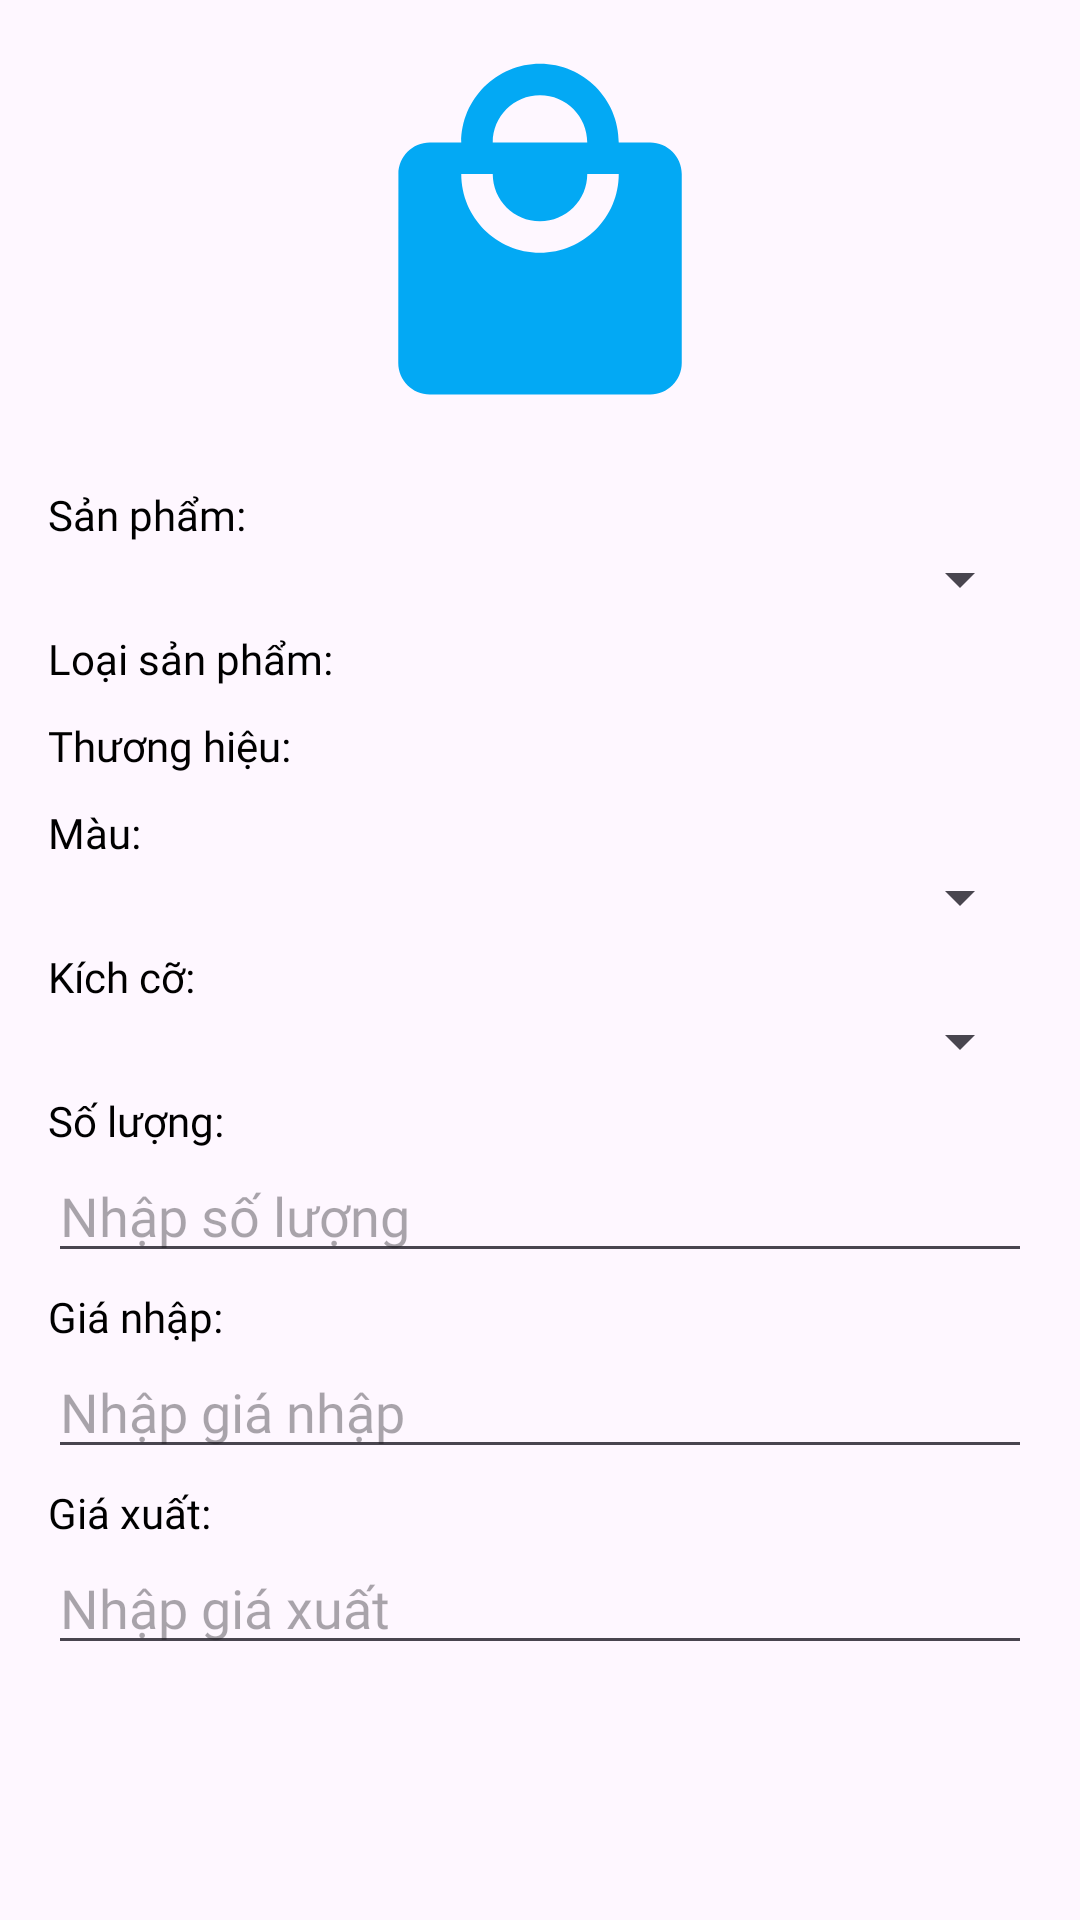

This screen was rendered from an Android layout file. Write that file and the resources it references.
<!-- AndroidManifest.xml: application theme Theme.Project1_Team4 -->
<!-- res/layout/dialog_add_warehouse.xml -->
<?xml version="1.0" encoding="utf-8"?>
<LinearLayout xmlns:android="http://schemas.android.com/apk/res/android"
    xmlns:tools="http://schemas.android.com/tools"
    android:layout_width="match_parent"
    android:layout_height="match_parent"
    android:orientation="vertical"
    android:padding="16dp">

    <ImageView
        android:id="@+id/warehouseImageAdd"
        android:layout_width="120dp"
        android:layout_height="126dp"
        android:layout_gravity="center"
        android:layout_marginBottom="20dp"
        android:contentDescription="Profile Picture"
        android:scaleType="centerCrop"
        android:src="@drawable/type"
        tools:ignore="HardcodedText" />

    <TextView
        android:layout_width="wrap_content"
        android:layout_height="wrap_content"
        android:fontFamily="@font/font"
        android:text="Sản phẩm:"
        android:textColor="#000000"
        android:textSize="14sp"
        tools:ignore="HardcodedText" />

    <Spinner
        android:id="@+id/nameProductSp"
        android:layout_width="match_parent"
        android:layout_height="wrap_content" />

    <TextView
        android:id="@+id/txv_typeWarehouseAdd"
        android:layout_width="wrap_content"
        android:layout_height="wrap_content"
        android:layout_marginTop="5dp"
        android:fontFamily="@font/font"
        android:text="Loại sản phẩm:"
        android:textColor="#000000"
        android:textSize="14sp"
        tools:ignore="HardcodedText" />

    <TextView
        android:id="@+id/txv_brandWarehouseAdd"
        android:layout_width="wrap_content"
        android:layout_height="wrap_content"
        android:layout_marginTop="10dp"
        android:fontFamily="@font/font"
        android:text="Thương hiệu:"
        android:textColor="#000000"
        android:textSize="14sp"
        tools:ignore="HardcodedText" />

    <TextView
        android:layout_width="wrap_content"
        android:layout_height="wrap_content"
        android:layout_marginTop="10dp"
        android:fontFamily="@font/font"
        android:text="Màu:"
        android:textColor="#000000"
        android:textSize="14sp"
        tools:ignore="HardcodedText" />

    <Spinner
        android:id="@+id/colorSp"
        android:layout_width="match_parent"
        android:layout_height="wrap_content" />

    <TextView
        android:layout_width="wrap_content"
        android:layout_height="wrap_content"
        android:layout_marginTop="5dp"
        android:fontFamily="@font/font"
        android:text="Kích cỡ:"
        android:textColor="#000000"
        android:textSize="14sp"
        tools:ignore="HardcodedText" />

    <Spinner
        android:id="@+id/sizeSp"
        android:layout_width="match_parent"
        android:layout_height="wrap_content" />

    <TextView
        android:layout_width="wrap_content"
        android:layout_height="wrap_content"
        android:layout_marginTop="5dp"
        android:fontFamily="@font/font"
        android:text="Số lượng:"
        android:textColor="#000000"
        android:textSize="14sp"
        tools:ignore="HardcodedText" />

    <EditText
        android:id="@+id/edt_quantityWarehouseAdd"
        android:layout_width="match_parent"
        android:layout_height="wrap_content"
        android:fontFamily="@font/font"
        android:hint="Nhập số lượng"
        tools:ignore="Autofill,HardcodedText,TextFields" />

    <TextView
        android:layout_width="wrap_content"
        android:layout_height="wrap_content"
        android:layout_marginTop="5dp"
        android:fontFamily="@font/font"
        android:text="Giá nhập:"
        android:textColor="#000000"
        android:textSize="14sp"
        tools:ignore="HardcodedText" />

    <EditText
        android:id="@+id/edt_entryPriceWarehouseAdd"
        android:layout_width="match_parent"
        android:layout_height="wrap_content"
        android:fontFamily="@font/font"
        android:hint="Nhập giá nhập"
        tools:ignore="Autofill,HardcodedText,TextFields" />

    <TextView
        android:layout_width="wrap_content"
        android:layout_height="wrap_content"
        android:layout_marginTop="5dp"
        android:fontFamily="@font/font"
        android:text="Giá xuất:"
        android:textColor="#000000"
        android:textSize="14sp"
        tools:ignore="HardcodedText" />

    <EditText
        android:id="@+id/edt_exitPriceWarehouseAdd"
        android:layout_width="match_parent"
        android:layout_height="wrap_content"
        android:fontFamily="@font/font"
        android:hint="Nhập giá xuất"
        tools:ignore="Autofill,HardcodedText,TextFields" />

</LinearLayout>
<!-- resources referenced by this layout -->
<resources>
  <!-- drawable type (drawable) -->
  <vector xmlns:android="http://schemas.android.com/apk/res/android"
      android:width="24dp"
      android:height="24dp"
      android:tint="#03A9F4"
      android:viewportWidth="24"
      android:viewportHeight="24">
  
      <path
          android:fillColor="@android:color/white"
          android:pathData="M19,6h-2c0,-2.76 -2.24,-5 -5,-5S7,3.24 7,6L5,6c-1.1,0 -1.99,0.9 -1.99,2L3,20c0,1.1 0.9,2 2,2h14c1.1,0 2,-0.9 2,-2L21,8c0,-1.1 -0.9,-2 -2,-2zM12,3c1.66,0 3,1.34 3,3L9,6c0,-1.66 1.34,-3 3,-3zM12,13c-2.76,0 -5,-2.24 -5,-5h2c0,1.66 1.34,3 3,3s3,-1.34 3,-3h2c0,2.76 -2.24,5 -5,5z" />
  
  </vector>
  <style name="Theme.Project1_Team4" parent="Base.Theme.Project1_Team4" />
  <style name="Base.Theme.Project1_Team4" parent="Theme.Material3.DayNight.NoActionBar">
          
          
      </style>
</resources>
